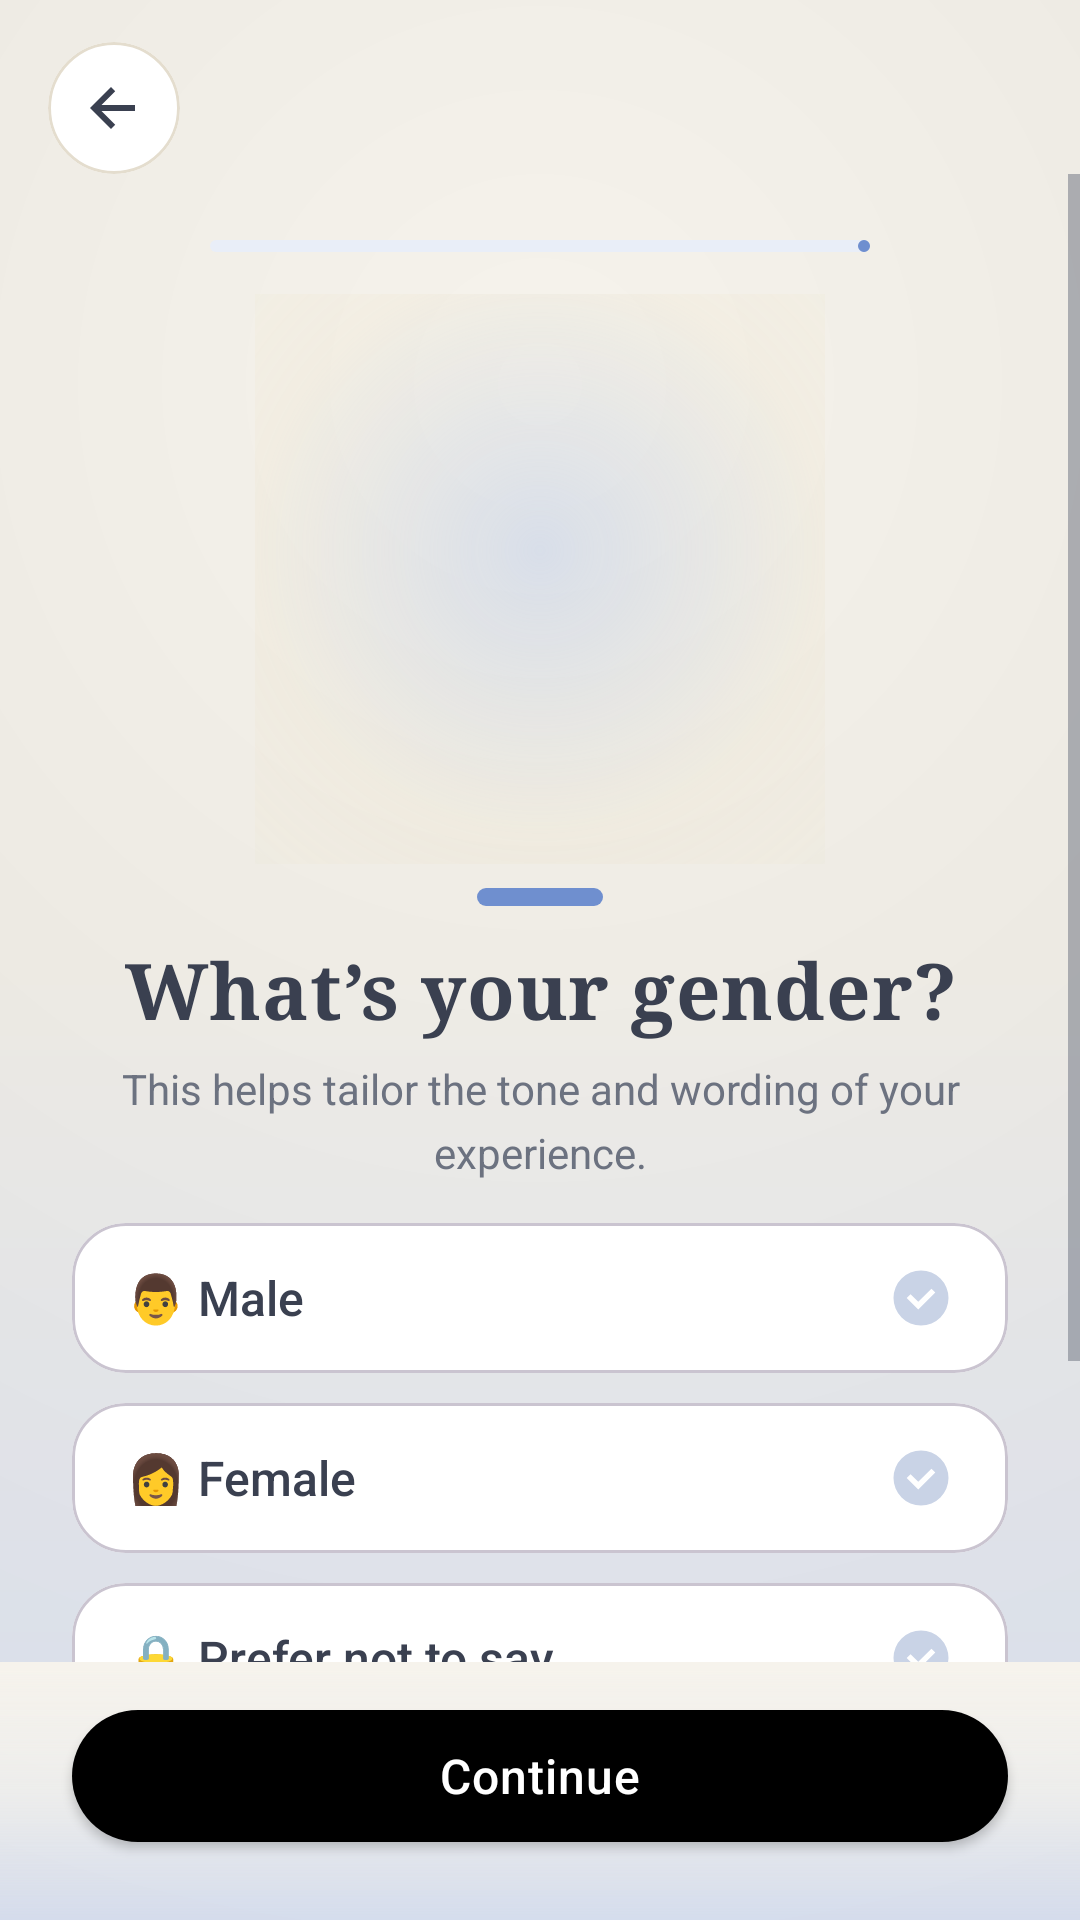

Android layout source for this screen:
<!-- AndroidManifest.xml: application theme Theme.Verset -->
<!-- res/layout/gender.xml -->
<?xml version="1.0" encoding="utf-8"?>
<androidx.constraintlayout.widget.ConstraintLayout
    xmlns:android="http://schemas.android.com/apk/res/android"
    xmlns:app="http://schemas.android.com/apk/res-auto"
    android:id="@+id/root"
    android:layout_width="match_parent"
    android:layout_height="match_parent"
    android:background="@drawable/bg_premium_light_hero">

    
    <com.google.android.material.card.MaterialCardView
        android:id="@+id/backPill"
        android:layout_width="44dp"
        android:layout_height="44dp"
        android:layout_marginStart="16dp"
        android:layout_marginTop="14dp"
        app:cardCornerRadius="22dp"
        app:cardElevation="0dp"
        app:strokeWidth="1dp"
        app:strokeColor="@color/card_border"
        android:backgroundTint="@color/card_background"
        app:layout_constraintTop_toTopOf="parent"
        app:layout_constraintStart_toStartOf="parent">

        <ImageButton
            android:id="@+id/btnBack"
            android:layout_width="match_parent"
            android:layout_height="match_parent"
            android:background="?attr/selectableItemBackgroundBorderless"
            android:contentDescription="Back"
            android:padding="10dp"
            android:src="@drawable/ic_back"
            app:tint="@color/text_primary"/>
    </com.google.android.material.card.MaterialCardView>

    
    <LinearLayout
        android:id="@+id/bottomArea"
        android:layout_width="0dp"
        android:layout_height="wrap_content"
        android:orientation="vertical"
        android:gravity="center_horizontal"
        android:paddingTop="10dp"
        android:paddingBottom="20dp"
        android:background="@drawable/bg_bottom_fade_soft"
        app:layout_constraintBottom_toBottomOf="parent"
        app:layout_constraintStart_toStartOf="parent"
        app:layout_constraintEnd_toEndOf="parent">

        <com.google.android.material.button.MaterialButton
            android:id="@+id/buttonContinue"
            style="@style/Widget.App.PremiumCta"
            android:layout_width="match_parent"
            android:layout_height="56dp"
            android:layout_marginStart="24dp"
            android:layout_marginEnd="24dp"
            android:text="Continue"
            android:letterSpacing="0.02"
            app:backgroundTint="@null"
            app:iconTint="@null" />
    </LinearLayout>

    
    <ScrollView
        android:id="@+id/scrollRoot"
        android:layout_width="0dp"
        android:layout_height="0dp"
        android:fillViewport="true"
        android:overScrollMode="never"
        app:layout_constraintTop_toBottomOf="@id/backPill"
        app:layout_constraintBottom_toTopOf="@id/bottomArea"
        app:layout_constraintStart_toStartOf="parent"
        app:layout_constraintEnd_toEndOf="parent">

        <LinearLayout
            android:id="@+id/main"
            android:layout_width="match_parent"
            android:layout_height="wrap_content"
            android:orientation="vertical"
            android:gravity="center_horizontal"
            android:paddingStart="24dp"
            android:paddingEnd="24dp"
            android:paddingTop="8dp"
            android:paddingBottom="12dp">

            
            <com.google.android.material.progressindicator.LinearProgressIndicator
                android:id="@+id/progressBar"
                android:layout_width="220dp"
                android:layout_height="5dp"
                android:layout_marginTop="14dp"
                android:layout_marginBottom="14dp"
                android:max="100"
                android:progress="60"
                app:indicatorColor="@color/accent_primary"
                app:trackColor="#E9EEF8" />

            
            <FrameLayout
                android:layout_width="190dp"
                android:layout_height="190dp"
                android:layout_marginBottom="8dp">

                <View
                    android:layout_width="match_parent"
                    android:layout_height="match_parent"
                    android:background="@drawable/bg_soft_aura_premium"/>

                <ImageView
                    android:id="@+id/imageMascotte"
                    android:layout_width="140dp"
                    android:layout_height="140dp"
                    android:layout_gravity="center"
                    android:contentDescription="Mascot"
                    android:scaleType="fitCenter"
                    android:src="@drawable/mascotte" />
            </FrameLayout>

            
            <View
                android:layout_width="42dp"
                android:layout_height="6dp"
                android:layout_marginBottom="10dp"
                android:background="@drawable/bg_accent_pill_premium" />

            
            <TextView
                android:id="@+id/textTitle"
                android:layout_width="wrap_content"
                android:layout_height="wrap_content"
                android:text="What’s your gender?"
                android:textSize="26sp"
                android:lineSpacingExtra="4dp"
                android:letterSpacing="0.01"
                android:textStyle="bold"
                android:fontFamily="serif"
                android:textColor="@color/text_primary"
                android:gravity="center"
                android:layout_marginBottom="6dp" />

            
            <TextView
                android:id="@+id/textSubtitle"
                android:layout_width="wrap_content"
                android:layout_height="wrap_content"
                android:text="This helps tailor the tone and wording of your experience."
                android:textSize="14sp"
                android:textColor="@color/text_secondary"
                android:gravity="center"
                android:lineSpacingExtra="5dp"
                android:layout_marginBottom="14dp" />

            
            <com.google.android.material.card.MaterialCardView
                android:id="@+id/optionMale"
                style="@style/Widget.App.ChoiceCard"
                android:layout_width="match_parent"
                android:layout_height="wrap_content"
                android:layout_marginBottom="10dp"
                android:clickable="true"
                android:focusable="true">

                <LinearLayout
                    android:layout_width="match_parent"
                    android:layout_height="wrap_content"
                    android:orientation="horizontal"
                    android:gravity="center_vertical"
                    android:paddingStart="18dp"
                    android:paddingEnd="18dp"
                    android:paddingTop="14dp"
                    android:paddingBottom="14dp">

                    <TextView
                        android:layout_width="0dp"
                        android:layout_height="wrap_content"
                        android:layout_weight="1"
                        android:text="👨 Male"
                        android:textSize="16sp"
                        android:textColor="@color/text_primary"
                        android:fontFamily="sans-serif-medium"/>

                    <ImageView
                        android:id="@+id/checkMale"
                        android:layout_width="22dp"
                        android:layout_height="22dp"
                        android:contentDescription="Selected"
                        android:src="@drawable/ic_check_circle"
                        app:tint="#C9D3E6" />
                </LinearLayout>
            </com.google.android.material.card.MaterialCardView>

            <com.google.android.material.card.MaterialCardView
                android:id="@+id/optionFemale"
                style="@style/Widget.App.ChoiceCard"
                android:layout_width="match_parent"
                android:layout_height="wrap_content"
                android:layout_marginBottom="10dp"
                android:clickable="true"
                android:focusable="true">

                <LinearLayout
                    android:layout_width="match_parent"
                    android:layout_height="wrap_content"
                    android:orientation="horizontal"
                    android:gravity="center_vertical"
                    android:paddingStart="18dp"
                    android:paddingEnd="18dp"
                    android:paddingTop="14dp"
                    android:paddingBottom="14dp">

                    <TextView
                        android:layout_width="0dp"
                        android:layout_height="wrap_content"
                        android:layout_weight="1"
                        android:text="👩 Female"
                        android:textSize="16sp"
                        android:textColor="@color/text_primary"
                        android:fontFamily="sans-serif-medium"/>

                    <ImageView
                        android:id="@+id/checkFemale"
                        android:layout_width="22dp"
                        android:layout_height="22dp"
                        android:contentDescription="Selected"
                        android:src="@drawable/ic_check_circle"
                        app:tint="#C9D3E6" />
                </LinearLayout>
            </com.google.android.material.card.MaterialCardView>

            <com.google.android.material.card.MaterialCardView
                android:id="@+id/optionPrefer"
                style="@style/Widget.App.ChoiceCard"
                android:layout_width="match_parent"
                android:layout_height="wrap_content"
                android:clickable="true"
                android:focusable="true">

                <LinearLayout
                    android:layout_width="match_parent"
                    android:layout_height="wrap_content"
                    android:orientation="horizontal"
                    android:gravity="center_vertical"
                    android:paddingStart="18dp"
                    android:paddingEnd="18dp"
                    android:paddingTop="14dp"
                    android:paddingBottom="14dp">

                    <TextView
                        android:layout_width="0dp"
                        android:layout_height="wrap_content"
                        android:layout_weight="1"
                        android:text="🔒 Prefer not to say"
                        android:textSize="16sp"
                        android:textColor="@color/text_primary"
                        android:fontFamily="sans-serif-medium"/>

                    <ImageView
                        android:id="@+id/checkPrefer"
                        android:layout_width="22dp"
                        android:layout_height="22dp"
                        android:contentDescription="Selected"
                        android:src="@drawable/ic_check_circle"
                        app:tint="#C9D3E6" />
                </LinearLayout>
            </com.google.android.material.card.MaterialCardView>

            
            <View
                android:layout_width="match_parent"
                android:layout_height="90dp" />

        </LinearLayout>
    </ScrollView>

</androidx.constraintlayout.widget.ConstraintLayout>
<!-- resources referenced by this layout -->
<resources>
  <color name="accent_primary">#6F8FCF</color>
  <color name="card_background">#FFFFFF</color>
  <color name="card_border">#E4DDCE</color>
  <color name="text_primary">#3A4050</color>
  <color name="text_secondary">#6C7280</color>
  <!-- drawable bg_accent_pill_premium (drawable) -->
  <?xml version="1.0" encoding="utf-8"?>
  <shape xmlns:android="http://schemas.android.com/apk/res/android">
      <corners android:radius="999dp"/>
      <solid android:color="#6F8FCF"/>
  </shape>
  <!-- drawable bg_bottom_fade_soft (drawable) -->
  <?xml version="1.0" encoding="utf-8"?>
  <shape xmlns:android="http://schemas.android.com/apk/res/android">
      <gradient
          android:angle="90"
          android:startColor="#00F6F3EC"
          android:centerColor="#B3F6F3EC"
          android:endColor="#F6F3EC"/>
  </shape>
  <!-- drawable bg_soft_aura_premium (drawable) -->
  <?xml version="1.0" encoding="utf-8"?>
  <shape xmlns:android="http://schemas.android.com/apk/res/android">
      <gradient
          android:type="radial"
          android:gradientRadius="190dp"
          android:centerX="0.5"
          android:centerY="0.45"
          android:startColor="#66AFC3E8"
          android:centerColor="#1AE9D8A6"
          android:endColor="#00FFFFFF"/>
  </shape>
  <!-- drawable ic_back (drawable) -->
  <vector xmlns:android="http://schemas.android.com/apk/res/android"
      android:width="24dp"
      android:height="24dp"
      android:viewportWidth="24"
      android:viewportHeight="24">
      <path
          android:fillColor="#FF000000"
          android:pathData="M19,11H7.83l4.58,-4.59L11,5l-7,7 7,7 1.41,-1.41L7.83,13H19v-2z"/>
  </vector>
  <!-- drawable ic_check_circle (drawable) -->
  <vector xmlns:android="http://schemas.android.com/apk/res/android"
      android:width="24dp"
      android:height="24dp"
      android:viewportWidth="24"
      android:viewportHeight="24">
      <path
          android:fillColor="#FF000000"
          android:pathData="M12,2A10,10 0,1 0,22 12A10,10 0,0 0,12 2Zm-1,14.2L6.8,12l1.4,-1.4L11,13.4l4.8,-4.8L17.2,10Z"/>
  </vector>
  <style name="Widget.App.ChoiceCard" parent="Widget.MaterialComponents.CardView">
          <item name="cardCornerRadius">18dp</item>
          <item name="cardElevation">0dp</item>
          <item name="android:backgroundTint">@color/card_background</item>
      </style>
  <style name="Widget.App.PremiumCta" parent="Widget.MaterialComponents.Button">
          <item name="android:textAllCaps">false</item>
          <item name="android:textColor">@color/button_text</item>
          <item name="android:textSize">16sp</item>
          <item name="android:fontFamily">sans-serif-medium</item>
          <item name="backgroundTint">@color/accent_primary</item>
          <item name="cornerRadius">28dp</item>
          <item name="rippleColor">@color/ripple_soft</item>
      </style>
  <style name="Theme.Verset" parent="Base.Theme.Verset" />
  <color name="button_text">#FFFFFF</color>
  <color name="ripple_soft">#2A6F8FCF</color>
  <style name="Base.Theme.Verset" parent="Theme.Material3.DayNight.NoActionBar">
  
          <item name="colorPrimary">@color/accent_primary</item>
          <item name="colorOnPrimary">@color/white</item>
  
          <item name="android:colorBackground">@color/background_primary</item>
          <item name="colorSurface">@color/card_background</item>
          <item name="colorOnSurface">@color/text_primary</item>
  
          <item name="android:statusBarColor">@color/background_primary</item>
          <item name="android:navigationBarColor">@color/background_primary</item>
  
          <item name="android:windowLightStatusBar">true</item>
  
          <item name="android:textColorPrimary">@color/text_primary</item>
          <item name="android:textColorSecondary">@color/text_secondary</item>
  
      </style>
  <color name="white">#FFFFFFFF</color>
  <color name="background_primary">#F6F3EC</color>
</resources>
